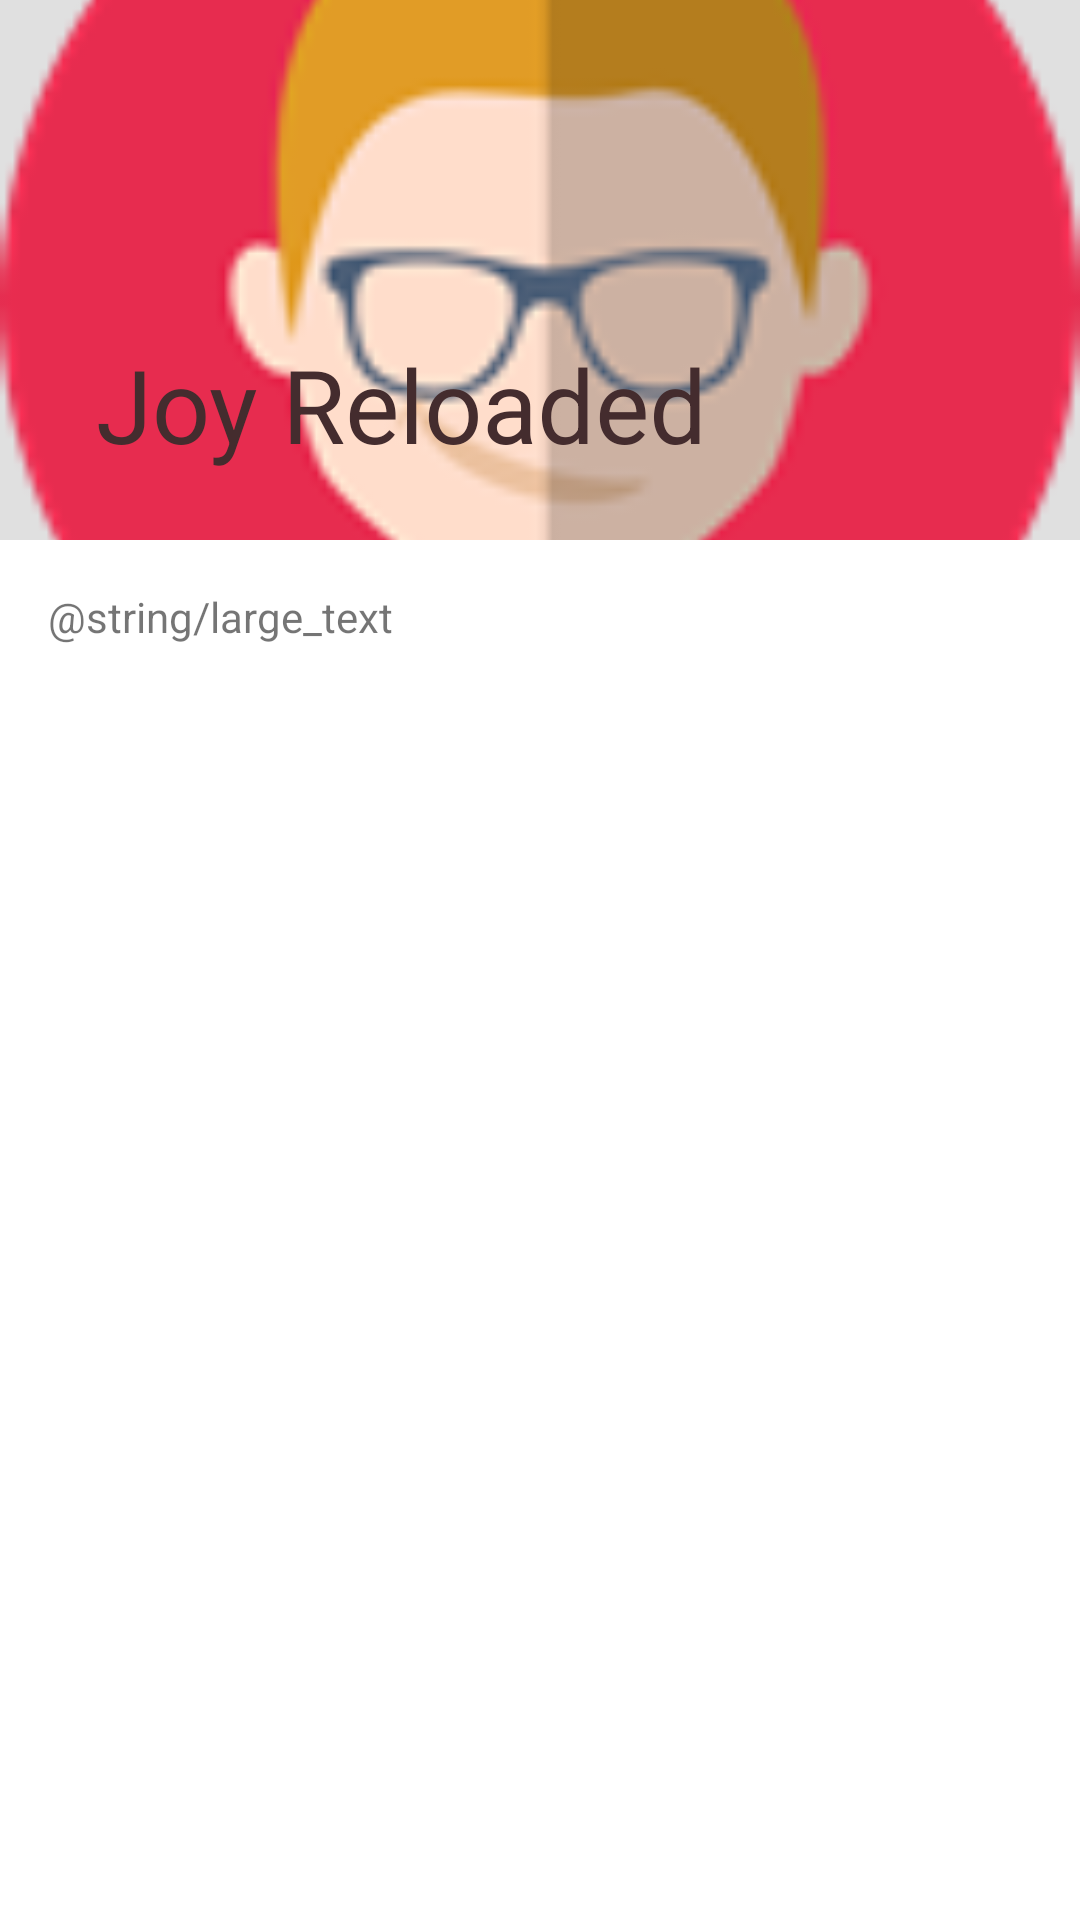

Write the Android layout XML for this screen, with the resource values it uses.
<!-- AndroidManifest.xml: application theme Theme.Shrine -->
<!-- res/layout/activity_profile.xml -->
<?xml version="1.0" encoding="utf-8"?>
<androidx.coordinatorlayout.widget.CoordinatorLayout xmlns:android="http://schemas.android.com/apk/res/android"
    xmlns:app="http://schemas.android.com/apk/res-auto"
    xmlns:tools="http://schemas.android.com/tools"
    android:layout_width="match_parent"
    android:layout_height="match_parent"
    android:fitsSystemWindows="true"
    tools:context=".ProfileActivity">

    <com.google.android.material.appbar.AppBarLayout
        android:id="@+id/appBarLayout"
        android:layout_width="match_parent"
        android:layout_height="180dp"
        android:fitsSystemWindows="true">
        <com.google.android.material.appbar.CollapsingToolbarLayout
            android:layout_width="match_parent"
            android:layout_height="wrap_content"
            android:fitsSystemWindows="true"
            app:contentScrim="?attr/colorPrimary"
            app:statusBarScrim="@android:color/transparent"
            app:layout_scrollFlags="scroll|exitUntilCollapsed">
            <ImageView
                android:id="@+id/expandedImage"
                android:layout_width="match_parent"
                android:layout_height="200dp"
                android:scaleType="centerCrop"
                android:src="@drawable/photo"
                app:layout_collapseMode="parallax"
                app:layout_collapseParallaxMultiplier="0.7"/>
            <androidx.appcompat.widget.Toolbar
                android:id="@+id/toolBarProfile"
                android:layout_width="match_parent"
                android:layout_height="?attr/actionBarSize"
                app:layout_collapseMode="pin"
                app:title="Joy Reloaded">

            </androidx.appcompat.widget.Toolbar>
        </com.google.android.material.appbar.CollapsingToolbarLayout>
    </com.google.android.material.appbar.AppBarLayout>

    <include layout="@layout/content_scrolling"/>

</androidx.coordinatorlayout.widget.CoordinatorLayout>
<!-- res/layout/content_scrolling.xml (included above) -->
<?xml version="1.0" encoding="utf-8"?>
<androidx.core.widget.NestedScrollView xmlns:android="http://schemas.android.com/apk/res/android"
    xmlns:app="http://schemas.android.com/apk/res-auto"
    xmlns:tools="http://schemas.android.com/tools"
    android:layout_width="match_parent"
    android:layout_height="match_parent"
    app:layout_behavior="@string/appbar_scrolling_view_behavior"
    tools:showIn="@layout/activity_profile">

    <TextView
        android:layout_width="wrap_content"
        android:layout_height="wrap_content"
        android:layout_margin="16dp"
        android:text="@string/large_text" />

</androidx.core.widget.NestedScrollView>
<!-- resources referenced by this layout -->
<resources>
  <!-- drawable photo: png bitmap (drawable-v24, 11697 bytes) -->
  <style name="Theme.Shrine" parent="Theme.MaterialComponents.Light.NoActionBar">
          
          <item name="colorPrimary">@color/colorPrimary</item>
          <item name="colorPrimaryDark">@color/colorPrimaryDark</item>
          <item name="colorAccent">@color/colorAccent</item>
          <item name="android:windowLightStatusBar" tools:targetApi="m">true</item>
          <item name="colorControlActivated">@color/colorControlActivated</item>
          <item name="android:textColorPrimary">@color/textColorPrimary</item>
      </style>
  <color name="colorPrimary">#E0E0E0</color>
  <color name="colorPrimaryDark">#FBB8AC</color>
  <color name="colorAccent">#FEDBD0</color>
  <color name="colorControlActivated">#FBB8AC</color>
  <color name="textColorPrimary">#442C2E</color>
</resources>
